6-way image classification set "datasets" from GitHub (CapstoneFresheats/ML-FreshEats); label vocabulary: apel segar, apel tidak segar, jeruk segar, jeruk tidak segar, pisang segar, pisang tidak segar.

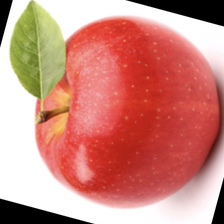
Label: apel segar

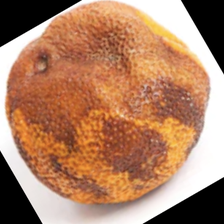
Label: jeruk tidak segar

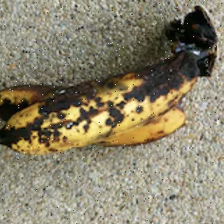
Label: pisang tidak segar

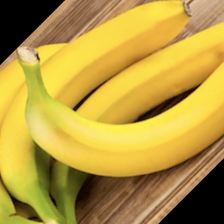
Label: pisang segar

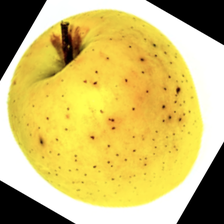
Label: apel tidak segar

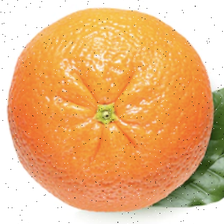
Label: jeruk segar
